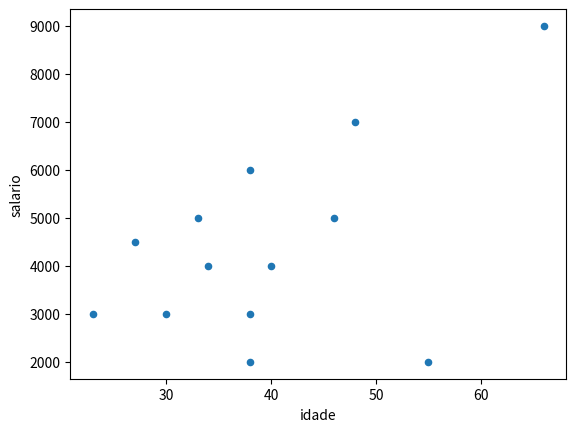

Write the Python code that produced this figure.
# -*- coding: utf-8 -*-
"""
Created on Mon Jun  3 11:39:46 2024

@author: PC-PROF
"""

import pandas as pd
import matplotlib.pyplot as plt

lfunc  = [['lala', 'RH', 4000, 40], 
          ['tutu', 'INF', None, 30],
          ['vava', 'ADM', 3000, None],
          ['nena', 'INF', 6000, None],
          ['gigi', 'PROJ', 5000, 46],
          ['kaka', 'PROJ', None, 33],
          ['lulu', 'PROJ', 9000, 66],
          ['dudu', 'INF', 3000, 23],
          ['buba', 'ADM', 7000, 48],
          ['pepe', 'ADM', 4000, 34],
          ['didi', 'RH', 2000, 55], 
          ['juju', 'RH', None, 38],
          ['zizi', 'INF', 4500, 27]]

dfFunc= pd.DataFrame(lfunc,
                     columns=['nome','departamento','salario','idade'])

print('\n---------1 ----------')
print(dfFunc)

print('\n---------2 ----------')
dfFunc.set_index('nome',inplace=True)
print(dfFunc)

print('\n---------3 ----------')
print('Exibindo sem  elementos com NaN na coluna idade')
print(dfFunc.dropna(subset=['idade']))

print('\n---------4 ----------')
print('Substituindo NaN do salario pela menor salario POR DEPARTAMENTO')
# método transform
agDep = dfFunc.groupby('departamento')
#print(agDep.groups)

# print('-------')
# print('\nSó para exibição, nunca para medidas')
# for grupo, elems in agDep:
#     print('\n---> Grupo: ',grupo)
#     print(elems)
# print('-------')

print('\n----Menor Salario Por Departamento--')
print(agDep['salario'].min())

print('-- outra forma--')
print(agDep.salario.apply('min'))

print('==== NOVO: transform ====')
print('\nCADA FUNCIONARIO COM O MENOR SALARIO DO SEU DEPARTAMENTO')
print(agDep.salario.transform('min'))

print('\nFazendo a substituição: ')
print('salario ausente pelo menor salario por departamente, e')
print('idade ausente pela mediana das idades')
print('\n')

dfFunc.fillna(value={'salario': agDep.salario.transform('min'),
                       'idade': dfFunc.idade.median() },
              inplace=True)

print(dfFunc)

print('\n---------5 ----------')
print('\nGraficamente: salario X idade')
dfFunc.plot.scatter(x='idade', y='salario' )
plt.show()





